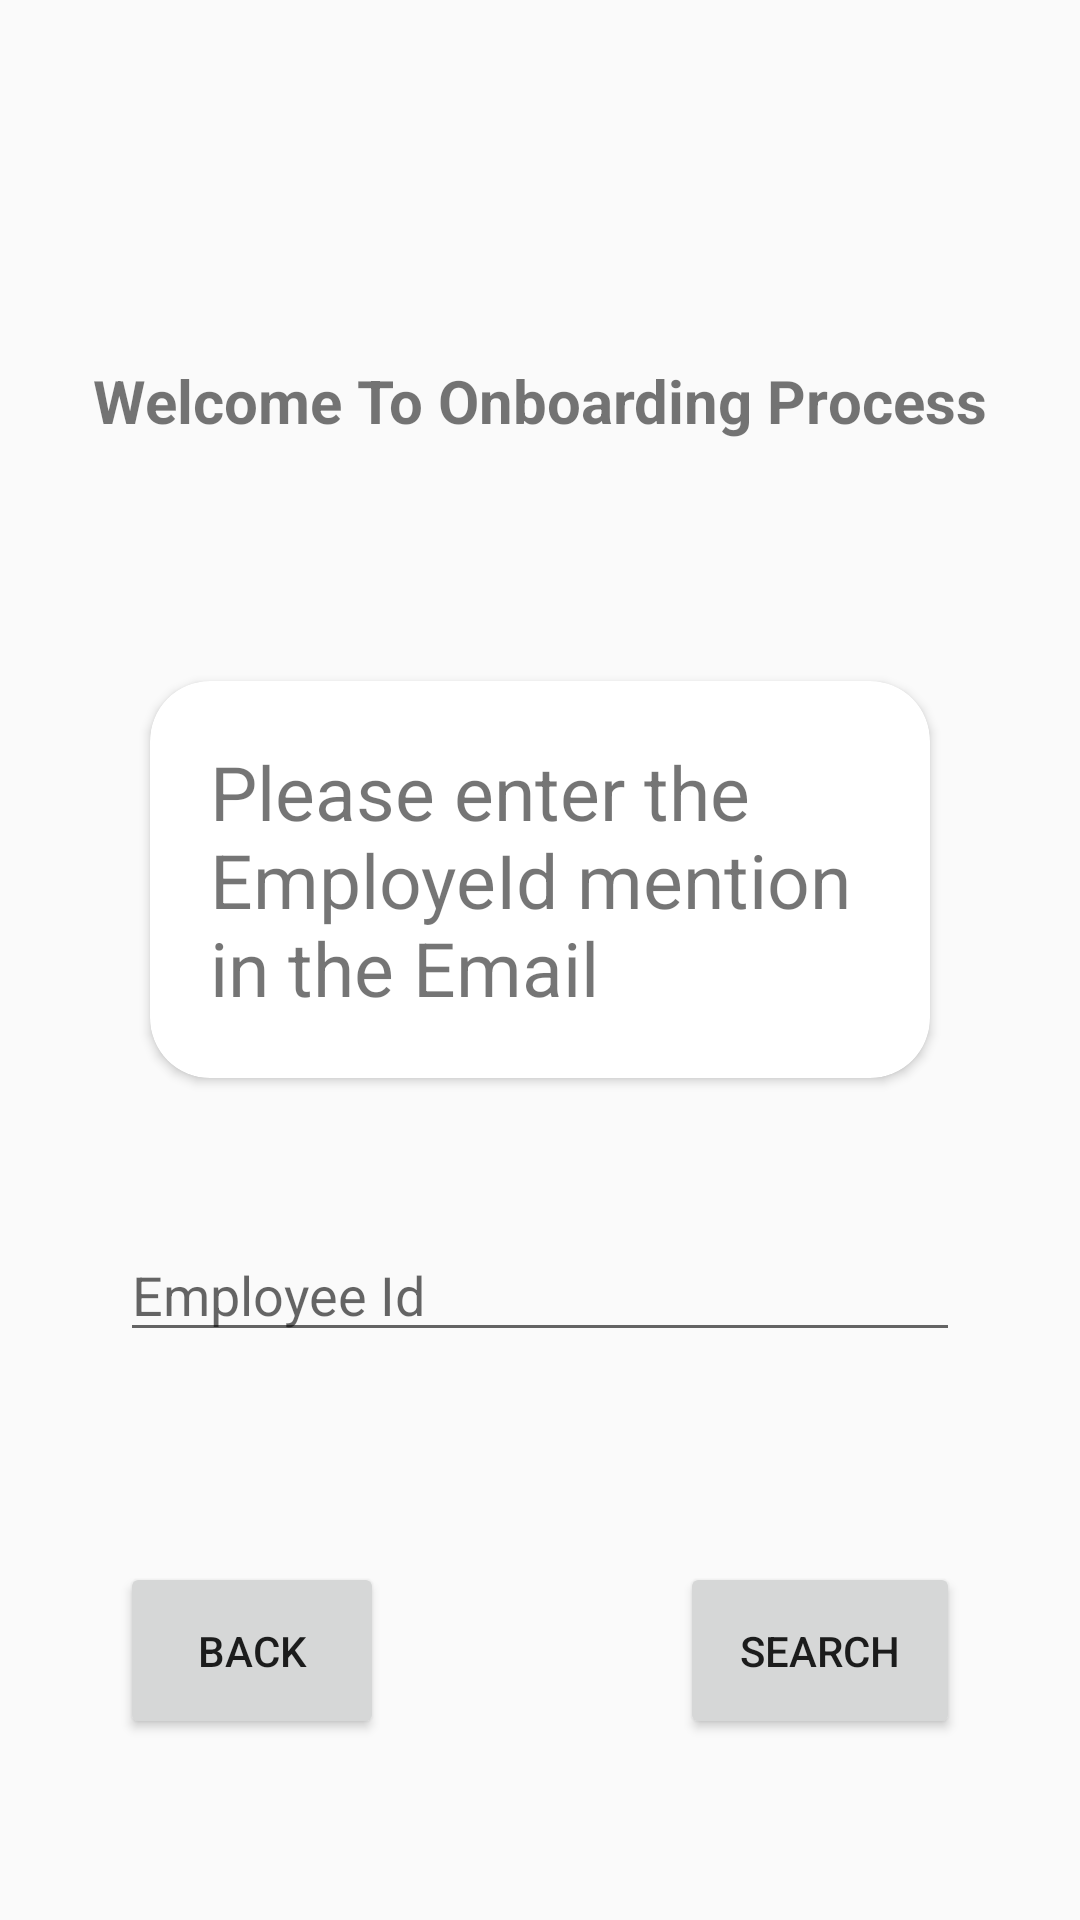

Layout XML and referenced resources for this Android screen:
<!-- AndroidManifest.xml: application theme Theme.Skillbit -->
<!-- res/layout/activity_onboarding.xml -->
<?xml version="1.0" encoding="utf-8"?>
<LinearLayout xmlns:android="http://schemas.android.com/apk/res/android"
    xmlns:app="http://schemas.android.com/apk/res-auto"
    xmlns:tools="http://schemas.android.com/tools"
    android:layout_width="match_parent"
    android:layout_height="match_parent"
    android:orientation="vertical"
    tools:context=".OnboardingActivity">

<TextView
    android:layout_width="wrap_content"
    android:layout_height="wrap_content"
    android:layout_marginTop="120dp"
    android:text="@string/onboardingWelcome"
    android:autoSizeMaxTextSize="25sp"
    android:autoSizeMinTextSize="10sp"
    android:textSize="20sp"
    android:textStyle="bold"
    android:layout_gravity="center"/>


    <androidx.cardview.widget.CardView
        android:layout_width="match_parent"
        android:layout_height="wrap_content"
        android:layout_marginStart="50dp"
        android:layout_marginEnd="50dp"
        android:layout_marginTop="80dp"
        app:cardCornerRadius="20dp">
      <TextView
          android:layout_width="match_parent"
          android:layout_height="wrap_content"
          android:text="@string/onboardMessage"
          android:textSize="25sp"
          android:padding="20dp" />

    </androidx.cardview.widget.CardView>

    <EditText
        android:id="@+id/onboardEmployeeId"
        android:layout_width="match_parent"
        android:layout_height="wrap_content"
        android:layout_marginStart="40dp"
        android:layout_marginEnd="40dp"
        android:layout_marginTop="50dp"
        android:inputType="number"
        android:hint="@string/employeeId"/>


    <LinearLayout
        android:layout_width="match_parent"
        android:layout_height="wrap_content"
        android:layout_marginTop="70dp"
        android:orientation="horizontal">
        <Button
            android:id="@+id/onboardbuttonBack"
            android:layout_width="wrap_content"
            android:layout_height="wrap_content"
            android:text="@string/back"
            android:layout_marginStart="40dp"
            android:padding="20dp"/>
        <View
            android:layout_width="0dp"
            android:layout_height="0dp"
            android:layout_weight="1"/>

        <Button
            android:id="@+id/butttonSearch"
            android:layout_width="wrap_content"
            android:layout_height="wrap_content"
            android:layout_marginEnd="40dp"
            android:padding="20dp"
            android:text="@string/search" />
    </LinearLayout>

</LinearLayout>
<!-- resources referenced by this layout -->
<resources>
  <string name="back">BACK</string>
  <string name="employeeId">Employee Id</string>
  <string name="onboardMessage">Please enter the EmployeId mention in the Email</string>
  <string name="onboardingWelcome">Welcome To Onboarding Process</string>
  <string name="search">Search</string>
  <style name="Theme.Skillbit" parent="Theme.AppCompat.Light.NoActionBar">
          
          <item name="colorPrimary">@color/purple_500</item>
          <item name="colorPrimaryVariant">@color/purple_700</item>
          <item name="colorOnPrimary">@color/white</item>
          
          <item name="colorSecondary">@color/teal_200</item>
          <item name="colorSecondaryVariant">@color/teal_700</item>
          <item name="colorOnSecondary">@color/black</item>
          
          <item name="android:statusBarColor" tools:targetApi="l">?attr/colorPrimaryVariant</item>
          
      </style>
  <color name="purple_500">#FF6200EE</color>
  <color name="purple_700">#FF3700B3</color>
  <color name="white">#FFFFFFFF</color>
  <color name="teal_200">#FF03DAC5</color>
  <color name="teal_700">#FF018786</color>
  <color name="black">#FF000000</color>
</resources>
